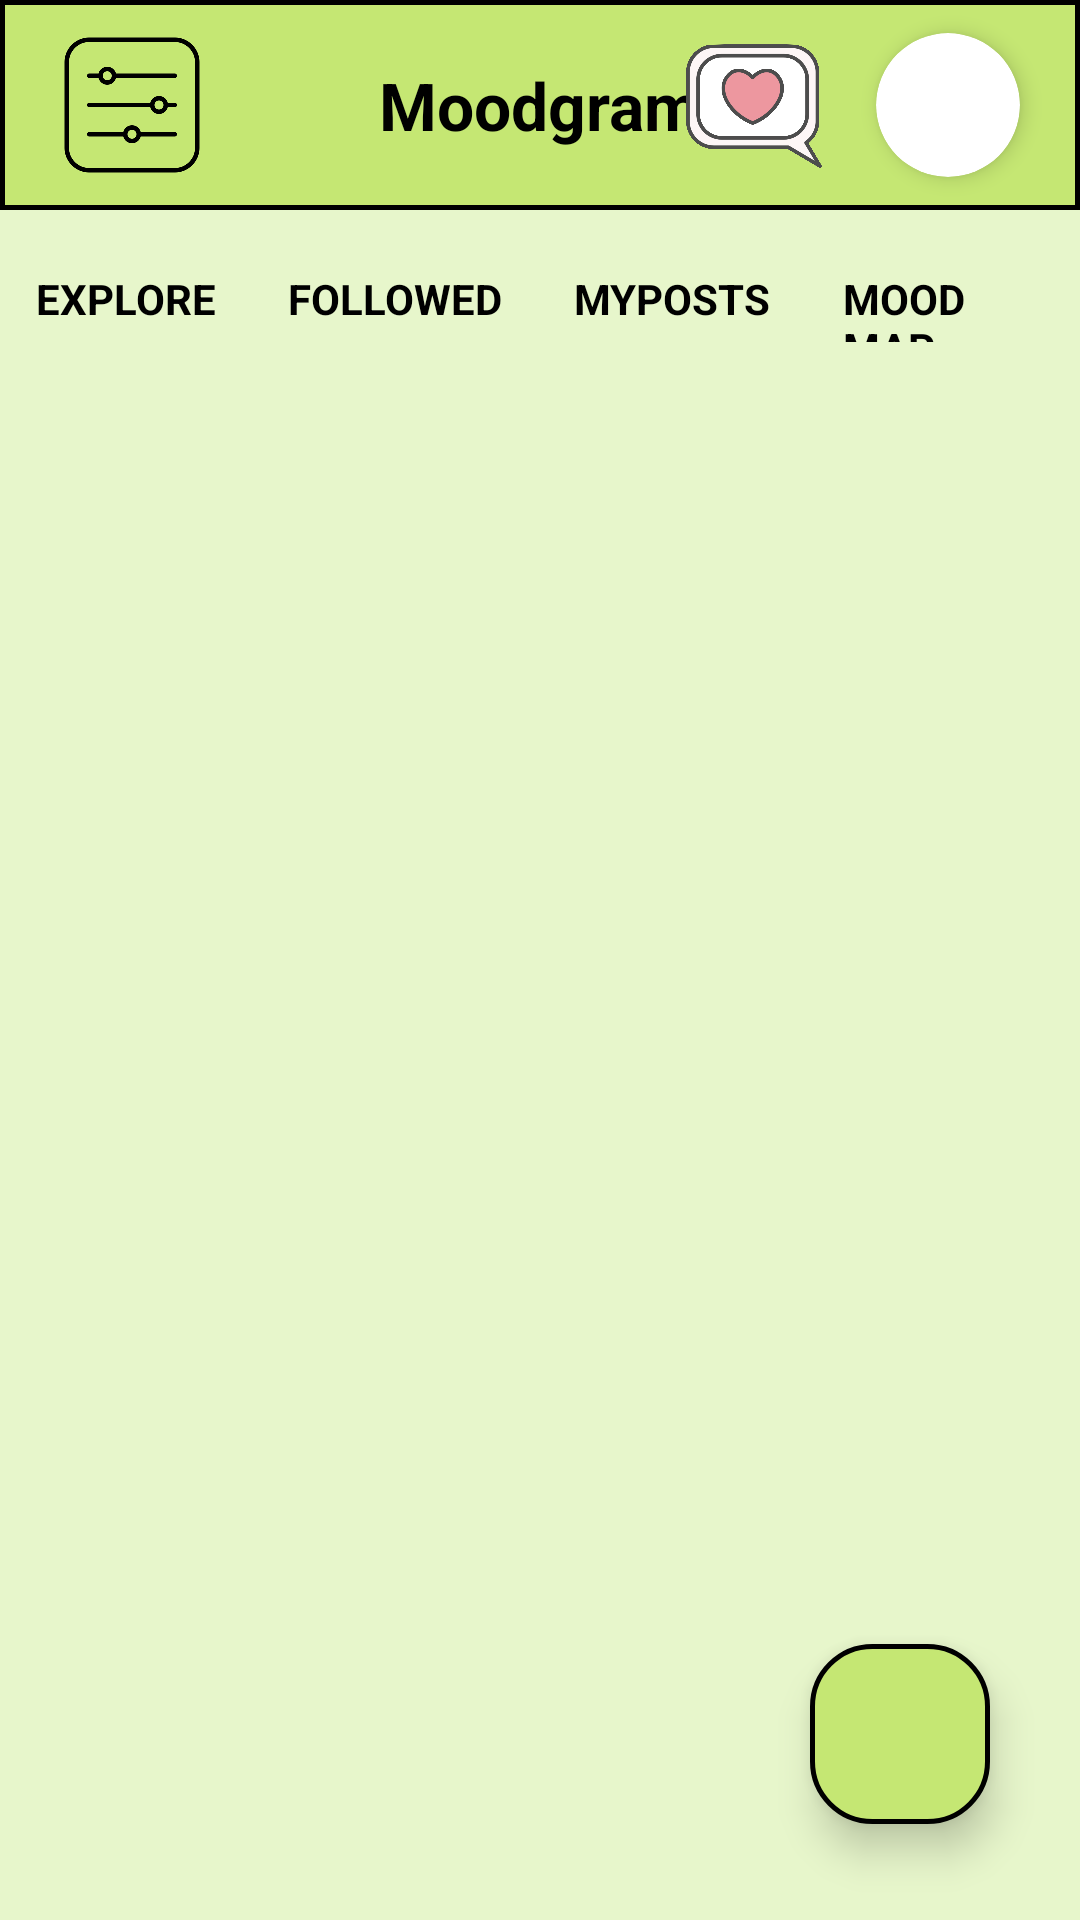

Produce the Android XML layout that renders to this screen, including the resource entries it uses.
<!-- AndroidManifest.xml: application theme Theme.Superior_Intelligence -->
<!-- res/layout/home_page.xml -->
<?xml version="1.0" encoding="utf-8"?>
<androidx.constraintlayout.widget.ConstraintLayout xmlns:android="http://schemas.android.com/apk/res/android"
    xmlns:app="http://schemas.android.com/apk/res-auto"
    android:id="@+id/home"
    xmlns:tools="http://schemas.android.com/tools"
    android:layout_width="match_parent"
    android:layout_height="match_parent"
    android:background="@color/backgroundGreen">

    
    <androidx.appcompat.widget.Toolbar
        android:id="@+id/home_toolbar"
        android:layout_width="match_parent"
        android:layout_height="70dp"
        android:background="@drawable/toolbar_background"
        android:foregroundTint="#4CAF50"
        app:layout_constraintEnd_toEndOf="parent"
        app:layout_constraintStart_toStartOf="parent"
        app:layout_constraintTop_toTopOf="parent" />

    
    <TextView
        android:id="@+id/header_title"
        android:layout_width="wrap_content"
        android:layout_height="wrap_content"
        android:text="Moodgram"
        android:textSize="22sp"
        android:textStyle="bold"
        android:textColor="@color/black"
        app:layout_constraintTop_toTopOf="@id/home_toolbar"
        app:layout_constraintBottom_toBottomOf="@id/home_toolbar"
        app:layout_constraintStart_toStartOf="parent"
        app:layout_constraintEnd_toEndOf="parent"/>


    
    <androidx.cardview.widget.CardView
        android:id="@+id/profile_image"
        android:layout_width="48dp"
        android:layout_height="48dp"
        android:layout_marginTop="12dp"
        android:layout_marginEnd="20dp"
        android:layout_marginBottom="12dp"
        android:clickable="true"
        android:focusable="true"
        app:cardCornerRadius="70dp"
        app:cardElevation="4dp"
        app:layout_constraintBottom_toBottomOf="@+id/home_toolbar"
        app:layout_constraintEnd_toEndOf="parent"
        app:layout_constraintTop_toBottomOf="@id/home_toolbar"
        app:layout_constraintTop_toTopOf="parent">

        <ImageView
            android:id="@+id/profile_image_png"
            android:layout_width="match_parent"
            android:layout_height="match_parent"
            android:contentDescription="@string/content_desc_profile_image"
            android:scaleType="centerCrop"
            android:src="@drawable/profile_icon" />
    </androidx.cardview.widget.CardView>

    
    <ImageButton
        android:id="@+id/notification_button"
        android:layout_width="48dp"
        android:layout_height="48dp"
        android:layout_marginEnd="16dp"
        android:background="?attr/selectableItemBackgroundBorderless"
        android:clickable="true"
        android:focusable="true"
        android:contentDescription="Notifications"
        android:scaleType="fitCenter"
        android:src="@drawable/notfication_icon_default"
        app:layout_constraintBottom_toBottomOf="@id/home_toolbar"
        app:layout_constraintTop_toTopOf="@id/home_toolbar"
        app:layout_constraintEnd_toStartOf="@id/profile_image"/>


    
    <ImageButton
        android:id="@+id/menu_button"
        android:layout_width="48dp"
        android:layout_height="48dp"
        android:layout_marginStart="20dp"
        android:background="?attr/selectableItemBackgroundBorderless"
        android:clickable="true"
        android:contentDescription="Menu"
        android:focusable="true"
        android:scaleType="fitCenter"
        app:layout_constraintBottom_toBottomOf="@id/home_toolbar"
        app:layout_constraintStart_toStartOf="parent"
        app:layout_constraintTop_toTopOf="@id/home_toolbar"
        android:src="@drawable/filter_icon" />

    <Spinner
        android:id="@+id/filter_spinner"
        android:layout_width="240dp"
        android:layout_height="wrap_content"
        android:visibility="gone"
        app:layout_constraintEnd_toEndOf="@+id/header_title"
        app:layout_constraintHorizontal_bias="0.0"
        app:layout_constraintStart_toStartOf="@+id/menu_button"
        app:layout_constraintTop_toBottomOf="@+id/menu_button" />


    

    <LinearLayout
        android:id="@+id/category_tabs"
        android:layout_width="match_parent"
        android:layout_height="wrap_content"
        android:orientation="horizontal"
        android:gravity="center_horizontal"
        android:layout_marginTop="8dp"
        app:layout_constraintTop_toBottomOf="@id/home_toolbar"
        app:layout_constraintStart_toStartOf="parent"
        app:layout_constraintEnd_toEndOf="parent">

        <TextView
            android:id="@+id/tab_explore"
            android:layout_width="wrap_content"
            android:layout_height="48dp"
            android:clickable="true"
            android:focusable="true"
            android:minHeight="48dp"
            android:padding="12dp"
            android:text="EXPLORE"
            android:textColor="@color/black"
            android:textSize="14sp"
            android:textStyle="bold" />

        <TextView
            android:id="@+id/tab_followed"
            android:layout_width="wrap_content"
            android:layout_height="48dp"
            android:clickable="true"
            android:focusable="true"
            android:minHeight="48dp"
            android:padding="12dp"
            android:text="FOLLOWED"
            android:textColor="@color/black"
            android:textSize="14sp"
            android:textStyle="bold" />

        <TextView
            android:id="@+id/tab_myposts"
            android:layout_width="wrap_content"
            android:layout_height="48dp"
            android:clickable="true"
            android:focusable="true"
            android:minHeight="48dp"
            android:padding="12dp"
            android:text="MYPOSTS"
            android:textColor="@color/black"
            android:textSize="14sp"
            android:textStyle="bold" />

        <TextView
            android:id="@+id/tab_map"
            android:layout_width="wrap_content"
            android:layout_height="48dp"
            android:clickable="true"
            android:focusable="true"
            android:minHeight="48dp"
            android:padding="12dp"
            android:text="MOOD MAP"
            android:textColor="@color/black"
            android:textSize="14sp"
            android:textStyle="bold" />
    </LinearLayout>


    

    <androidx.recyclerview.widget.RecyclerView
        android:id="@+id/recycler_view"
        android:layout_width="match_parent"
        android:layout_height="0dp"
        android:layout_marginTop="16dp"
        app:layout_constraintBottom_toTopOf="@+id/addButton"
        app:layout_constraintTop_toBottomOf="@id/category_tabs"
        tools:layout_editor_absoluteX="125dp" />

    <ImageButton
        android:id="@+id/addButton"
        android:layout_width="60dp"
        android:layout_height="60dp"
        android:layout_marginTop="32dp"
        android:layout_marginEnd="30dp"
        android:layout_marginBottom="32dp"
        android:background="@drawable/rounded_background"
        android:contentDescription="TODO"
        android:elevation="8dp"
        android:src="@drawable/ic_add"
        app:layout_constraintBottom_toBottomOf="parent"
        app:layout_constraintEnd_toEndOf="parent"
        app:layout_constraintTop_toBottomOf="@id/recycler_view" /> 
</androidx.constraintlayout.widget.ConstraintLayout>
<!-- resources referenced by this layout -->
<resources>
  <color name="backgroundGreen">#E7F6CB</color>
  <color name="black">#FF000000</color>
  <!-- drawable filter_icon: png bitmap (drawable, 11043 bytes) -->
  <!-- drawable notfication_icon_default: png bitmap (drawable, 158694 bytes) -->
  <!-- drawable rounded_background (drawable) -->
  <?xml version="1.0" encoding="utf-8"?>
  <shape xmlns:android="http://schemas.android.com/apk/res/android"
      android:shape="rectangle">
  
      <corners android:radius="20dp"/>
  
      <solid android:color="@color/buttonGreen"/>
  
      <stroke
          android:width="1.5dp"
          android:color="@color/black"/>
  
  
  </shape>
  <!-- drawable toolbar_background (drawable) -->
  <?xml version="1.0" encoding="utf-8"?>
  <shape xmlns:android="http://schemas.android.com/apk/res/android"
      android:shape="rectangle">
  
      <solid android:color="@color/buttonGreen"/>
  
      <stroke
          android:width="1.5dp"
          android:color="@color/black"/>
  
  </shape>
  <string name="content_desc_profile_image">Profile Image Container</string>
  <style name="Theme.Superior_Intelligence" parent="Base.Theme.Superior_Intelligence" />
  <color name="buttonGreen">#C5E773</color>
  <style name="Base.Theme.Superior_Intelligence" parent="Theme.Material3.DayNight.NoActionBar">
          
          
      </style>
</resources>
